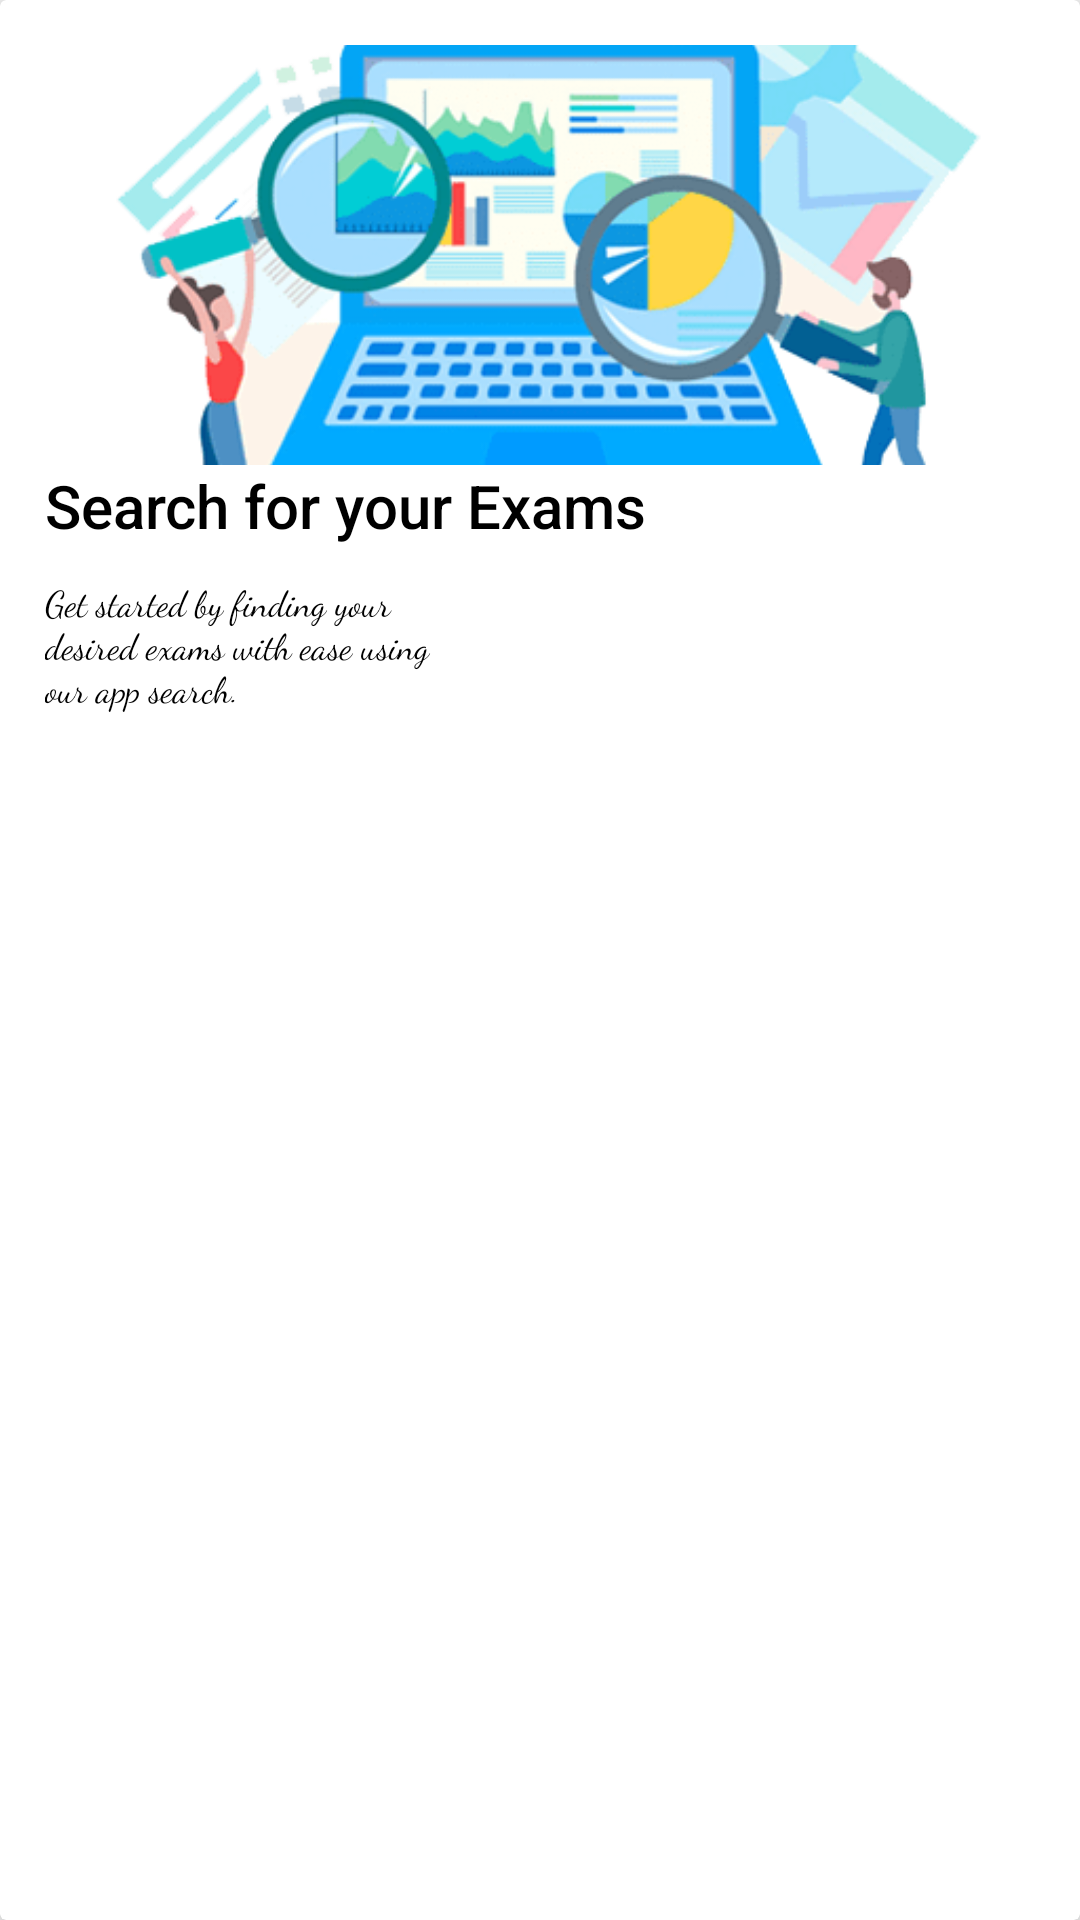

The Android layout XML behind this screen, and the referenced resources:
<!-- AndroidManifest.xml: application theme Theme.FutureAhead -->
<!-- res/layout/featured_card_design.xml -->
<?xml version="1.0" encoding="utf-8"?>
<androidx.cardview.widget.CardView xmlns:android="http://schemas.android.com/apk/res/android"
    android:layout_width="160dp"
    android:layout_height="300dp"
    xmlns:app="http://schemas.android.com/apk/res-auto"
    app:cardCornerRadius="2dp"
    app:cardElevation="8dp"
    android:layout_margin="10dp">
    
    <LinearLayout
        android:layout_width="match_parent"
        android:layout_height="match_parent"
        android:padding="15dp"
        android:orientation="vertical">
        
        <ImageView
            android:id="@+id/featured_image"
            android:layout_width="match_parent"
            android:layout_height="140dp"
            android:src="@drawable/search_exam"
            android:scaleType="centerCrop"/>

        <TextView
            android:id="@+id/featured_title"
            android:layout_width="wrap_content"
            android:layout_height="wrap_content"
            android:fontFamily="sans-serif-medium"
            android:text="@string/first_slide"
            android:textColor="@color/colorAccent"
            android:textSize="20sp"
            android:lineHeight="23dp"/>

        <TextView
            android:id="@+id/featured_desc"
            android:layout_width="129dp"
            android:layout_height="66dp"
            android:layout_marginTop="10dp"
            android:fontFamily="cursive"
            android:textColor="@color/colorAccent"
            android:text="@string/first_slide_desc"
            android:textSize="12sp" />

    </LinearLayout>

</androidx.cardview.widget.CardView>
<!-- resources referenced by this layout -->
<resources>
  <color name="colorAccent">#000</color>
  <!-- drawable search_exam: png bitmap (drawable-xxhdpi, 28550 bytes) -->
  <string name="first_slide">Search for your Exams</string>
  <string name="first_slide_desc">Get started by finding your desired exams with ease using our app search.</string>
  <style name="Theme.FutureAhead" parent="Theme.MaterialComponents.Light.NoActionBar.Bridge">
  
          <item name="colorPrimary">@color/colorPrimary</item>
          <item name="colorPrimaryDark">@color/colorPrimaryDark</item>
          <item name="colorAccent">@color/colorAccent</item>
      </style>
  <color name="colorPrimary">#fff </color>
  <color name="colorPrimaryDark">#ff355e</color>
</resources>
